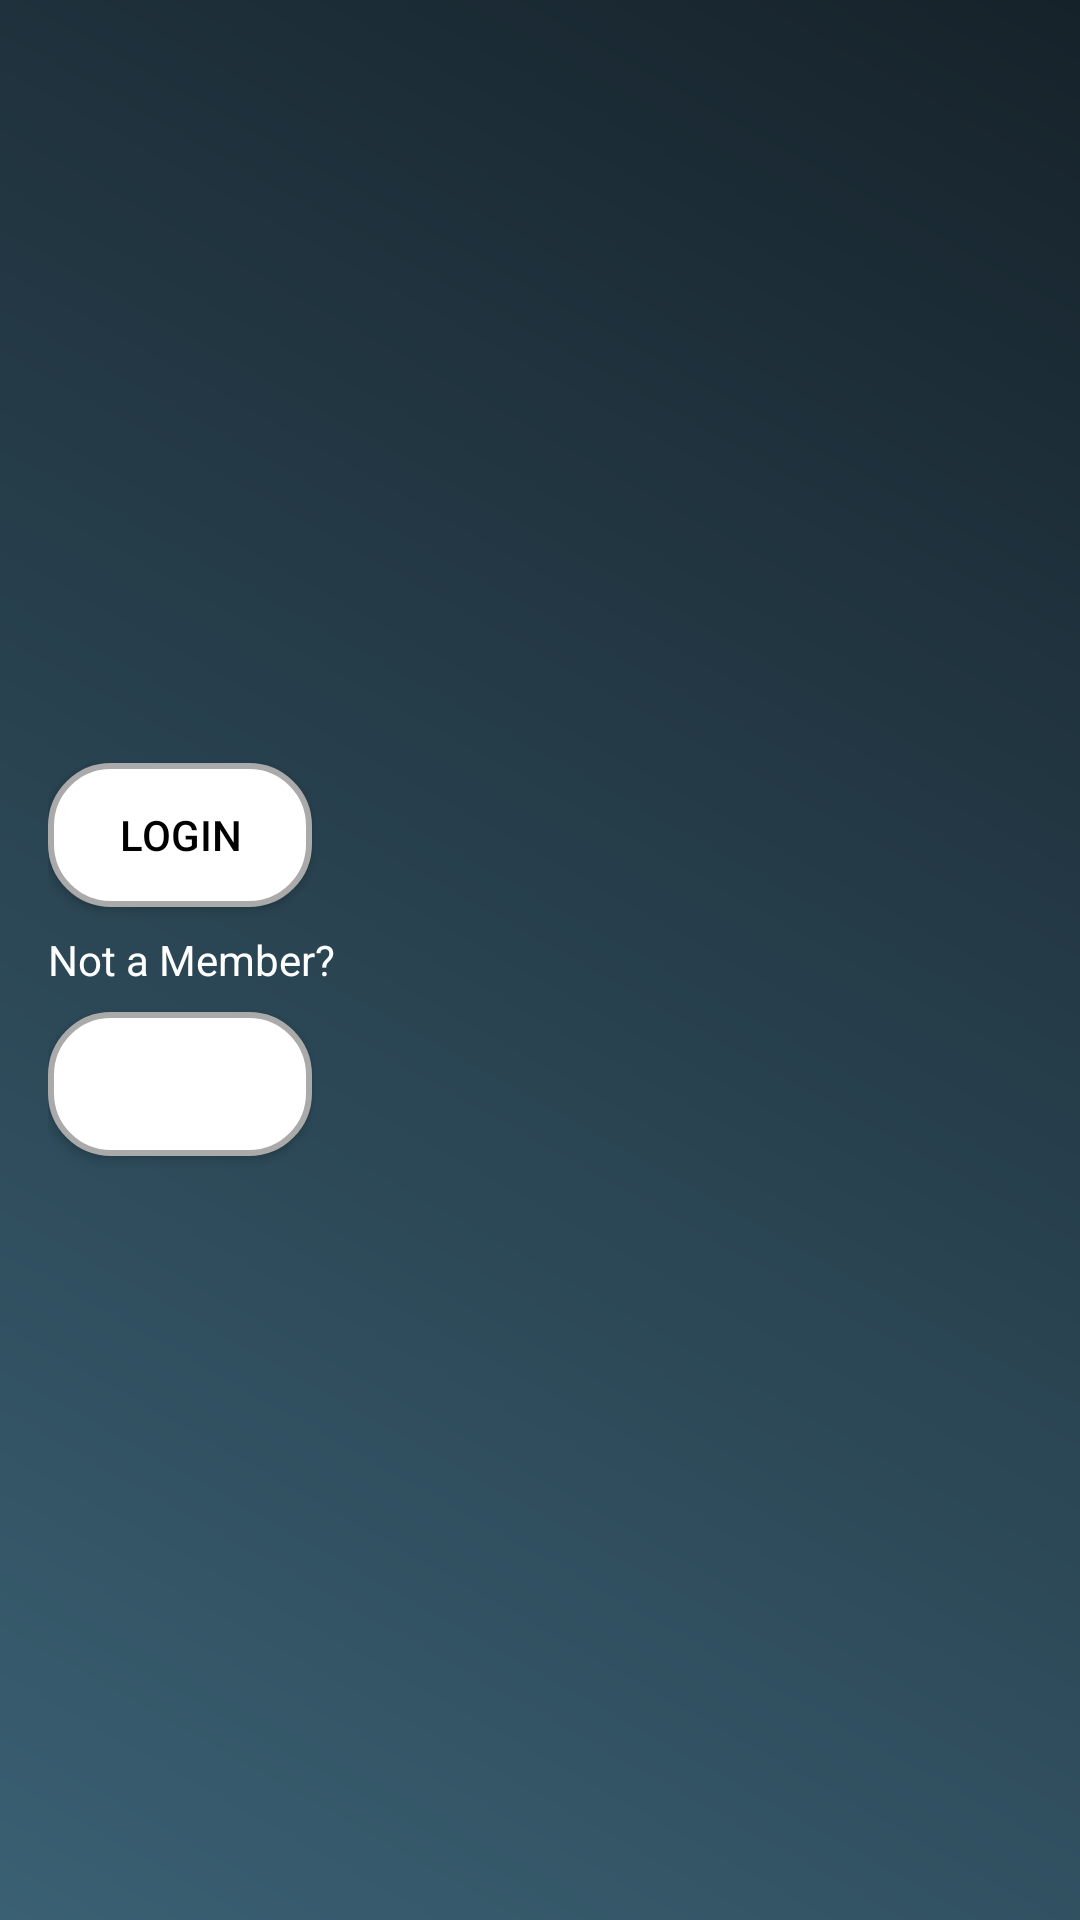

Here is an Android app screen rendered from its layout file. Give the layout XML and the strings, colors and styles it references.
<!-- AndroidManifest.xml: application theme Theme.Islam360 -->
<!-- res/layout/nav_header_main.xml -->
<?xml version="1.0" encoding="utf-8"?>
<LinearLayout
    xmlns:android="http://schemas.android.com/apk/res/android"
    android:layout_width="match_parent"
    android:layout_height="wrap_content"
    android:gravity="center_vertical"
    android:orientation="vertical"
    android:background="@drawable/drawer_header_background"
    android:padding="16dp">

    <Button
        android:id="@+id/login_button"
        android:layout_width="wrap_content"
        android:layout_height="wrap_content"
        android:background="@drawable/rounded_button"
        android:text="Login"
        android:textColor="@android:color/black"/>

    <TextView
        android:layout_width="wrap_content"
        android:layout_height="wrap_content"
        android:text="Not a Member?"
        android:textColor="@android:color/white"
        android:paddingTop="8dp"/>

    <Button
        android:id="@+id/subscribe_button"
        android:layout_width="wrap_content"
        android:layout_height="wrap_content"
        android:background="@drawable/rounded_button"
        android:text="Subscribe"
        android:textColor="@android:color/white"
        android:layout_marginTop="8dp"/>
</LinearLayout>
<!-- resources referenced by this layout -->
<resources>
  <!-- drawable drawer_header_background (drawable) -->
  <?xml version="1.0" encoding="utf-8"?>
  <layer-list xmlns:android="http://schemas.android.com/apk/res/android">
      <item>
          <shape android:shape="rectangle">
              <gradient
                  android:angle="45"
                  android:startColor="#3a6073"
                  android:endColor="#16222a"
                  android:type="linear" />
          </shape>
      </item>
  </layer-list>
  <!-- drawable rounded_button (drawable) -->
  <?xml version="1.0" encoding="utf-8"?>
  <shape xmlns:android="http://schemas.android.com/apk/res/android">
      <solid android:color="@android:color/white" />
      <corners android:radius="20dp" />
      <stroke android:width="2dp" android:color="@android:color/darker_gray" />
  </shape>
  <style name="Theme.Islam360" parent="Base.Theme.Islam360" />
  <style name="Base.Theme.Islam360" parent="Theme.AppCompat.Light.NoActionBar">
          
          
      </style>
</resources>
